Run: headless pygame with SDL's dummy video driver; simulated clock (each Clock.tick advances the game by its frame time, no real sleeping); random seed 0; keys injected as events and as key.get_pressed() state; no mouse input; restart key R tapped at the start of phases 3 and 4.
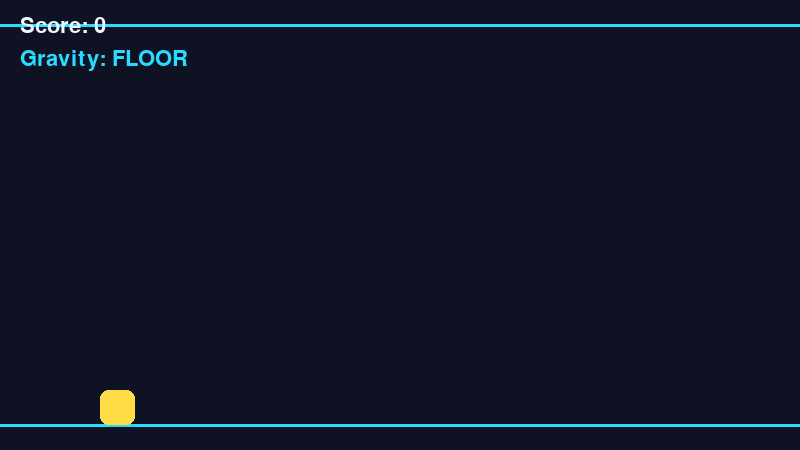
Frame 1 of 4 · flips 1–60 · no input
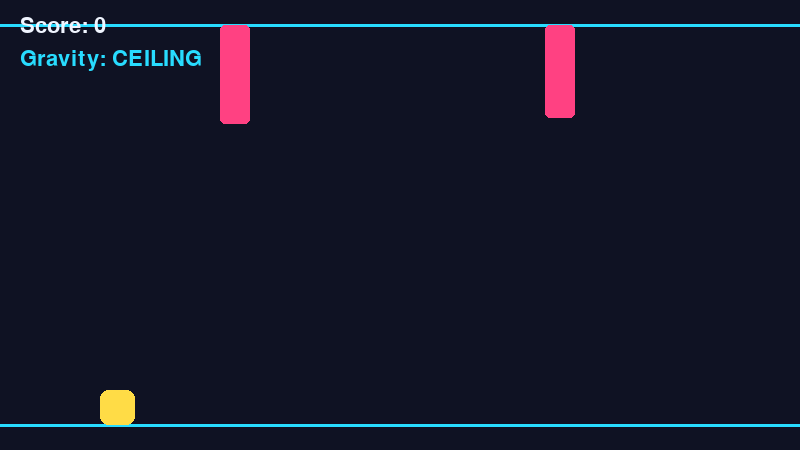
Frame 2 of 4 · flips 61–180 · tapped SPACE, RETURN · held RIGHT (→), D
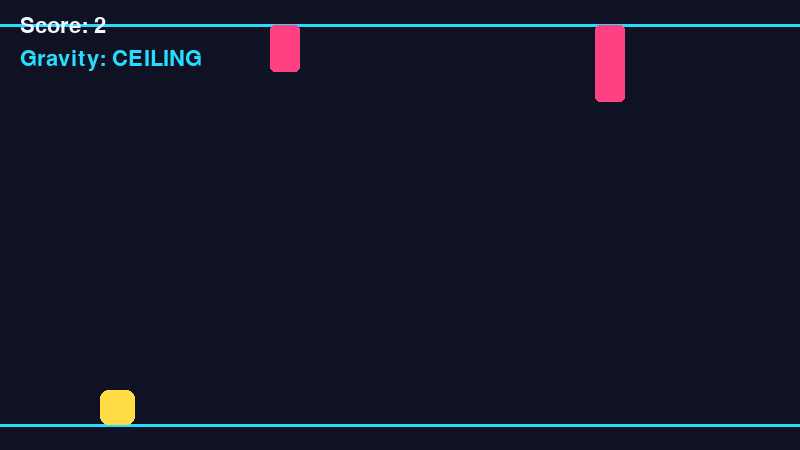
Frame 3 of 4 · flips 181–300 · tapped R · held DOWN (↓), S
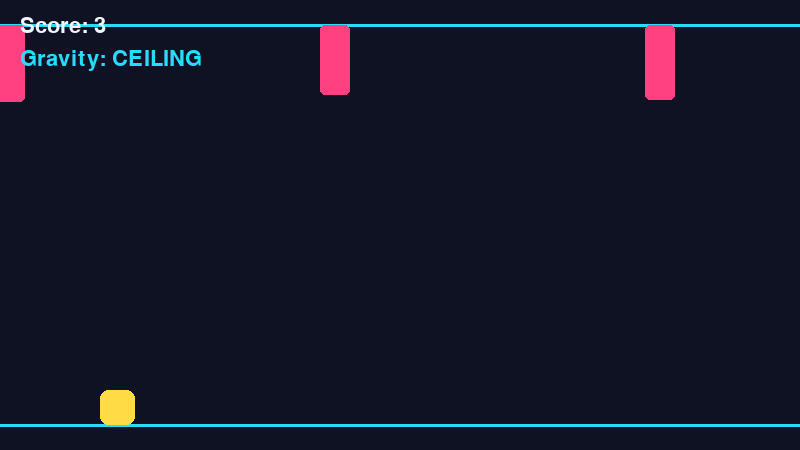
Frame 4 of 4 · flips 301–420 · tapped R · held LEFT (←), A, UP (↑), W

The pygame program that drew these frames:


import random
import sys

import pygame

pygame.init()

WIDTH, HEIGHT = 800, 450
screen = pygame.display.set_mode((WIDTH, HEIGHT))
pygame.display.set_caption("Gravity Switch")

clock = pygame.time.Clock()
font = pygame.font.Font(None, 32)
big_font = pygame.font.Font(None, 58)

BG = (15, 18, 35)
WHITE = (240, 245, 255)
CYAN = (40, 220, 255)
PINK = (255, 65, 130)
YELLOW = (255, 220, 70)

player = pygame.Rect(100, HEIGHT - 90, 35, 35)

gravity = 0.65
velocity_y = 0
gravity_direction = 1

obstacles = []
spawn_timer = 0
score = 0
game_over = False
speed = 5


def reset_game():
    global player, velocity_y, gravity_direction
    global obstacles, spawn_timer, score, game_over, speed

    player = pygame.Rect(100, HEIGHT - 90, 35, 35)
    velocity_y = 0
    gravity_direction = 1
    obstacles = []
    spawn_timer = 0
    score = 0
    game_over = False
    speed = 5


while True:
    clock.tick(60)

    for event in pygame.event.get():
        if event.type == pygame.QUIT:
            pygame.quit()
            sys.exit()

        if event.type == pygame.KEYDOWN:
            if event.key == pygame.K_SPACE and not game_over:
                gravity_direction *= -1
                velocity_y = 0

            if event.key == pygame.K_r and game_over:
                reset_game()

    if not game_over:
        velocity_y += gravity * gravity_direction
        player.y += int(velocity_y)

        # Keep the player between the floor and ceiling
        if player.bottom >= HEIGHT - 25:
            player.bottom = HEIGHT - 25
            velocity_y = 0

        if player.top <= 25:
            player.top = 25
            velocity_y = 0

        # Spawn obstacles
        spawn_timer += 1

        if spawn_timer >= 65:
            obstacle_height = random.randint(45, 100)

            if random.choice([True, False]):
                obstacle = pygame.Rect(
                    WIDTH, HEIGHT - 25 - obstacle_height,
                    30, obstacle_height
                )
            else:
                obstacle = pygame.Rect(
                    WIDTH, 25, 30, obstacle_height
                )

            obstacles.append(obstacle)
            spawn_timer = 0

        # Move obstacles
        for obstacle in obstacles[:]:
            obstacle.x -= speed

            if obstacle.right < 0:
                obstacles.remove(obstacle)
                score += 1
                speed = 5 + score // 8

            elif player.colliderect(obstacle):
                game_over = True

    # Draw everything
    screen.fill(BG)

    pygame.draw.line(screen, CYAN, (0, 25), (WIDTH, 25), 3)
    pygame.draw.line(
        screen, CYAN,
        (0, HEIGHT - 25), (WIDTH, HEIGHT - 25), 3
    )

    pygame.draw.rect(screen, YELLOW, player, border_radius=8)

    for obstacle in obstacles:
        pygame.draw.rect(
            screen, PINK, obstacle, border_radius=5
        )

    score_text = font.render(f"Score: {score}", True, WHITE)
    screen.blit(score_text, (20, 15))

    gravity_text = "Gravity: FLOOR" if gravity_direction == 1 else "Gravity: CEILING"
    screen.blit(font.render(gravity_text, True, CYAN), (20, 48))

    if game_over:
        title = big_font.render("GAME OVER", True, PINK)
        screen.blit(title, title.get_rect(center=(WIDTH // 2, 180)))

        message = font.render(
            f"Score: {score}   |   Press R to restart",
            True, WHITE
        )
        screen.blit(
            message,
            message.get_rect(center=(WIDTH // 2, 235))
        )

    pygame.display.flip()
